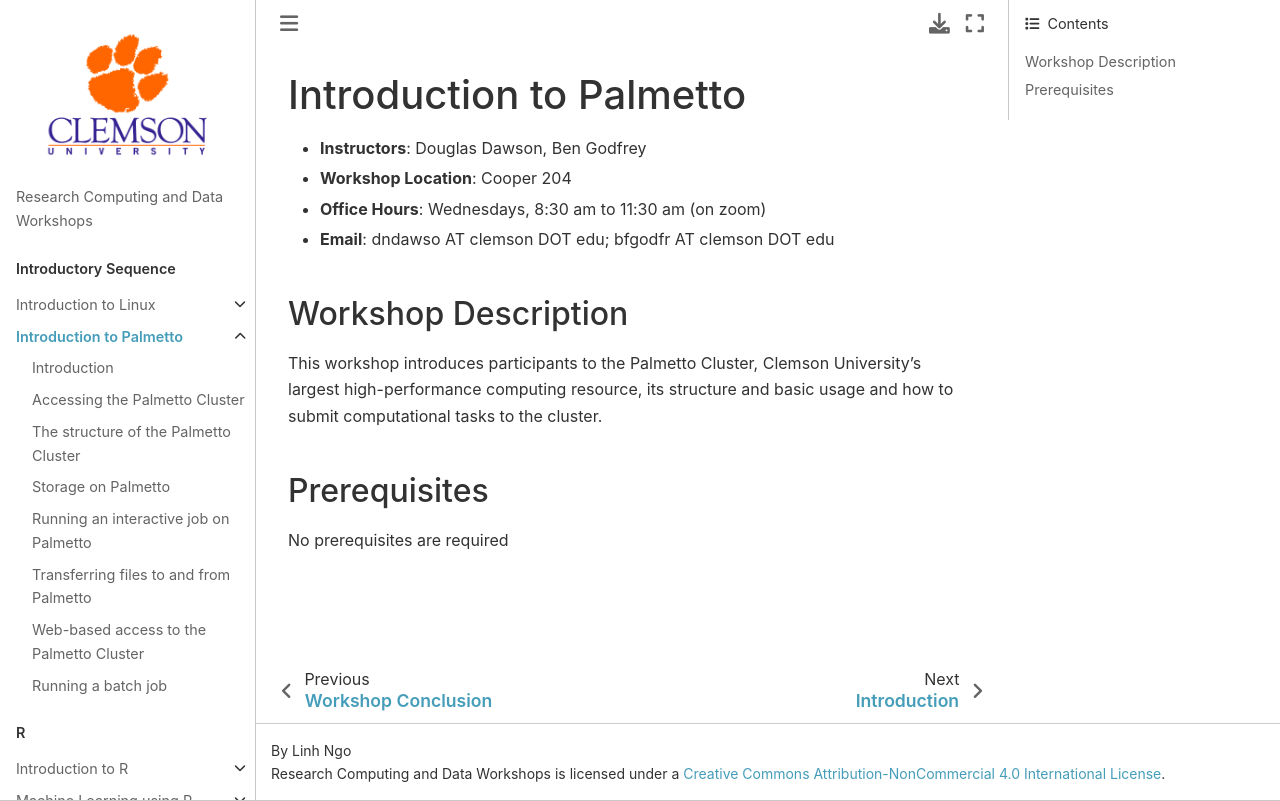

repository: clemsonciti/rcde_workshops · page: intro_palmetto/00-index.html · generator: jekyll

# Introduction to Palmetto

- **Instructors**: Douglas Dawson, Ben Godfrey
- **Workshop Location**: Cooper 204
- **Office Hours**: Wednesdays, 8:30 am to 11:30 am (on zoom)
- **Email**: dndawso AT clemson DOT edu; bfgodfr AT clemson DOT edu


## Workshop Description
This workshop introduces participants to the Palmetto Cluster, Clemson University’s largest high-performance computing resource, its structure and basic usage and how to submit computational tasks to the cluster.

## Prerequisites
No prerequisites are required
